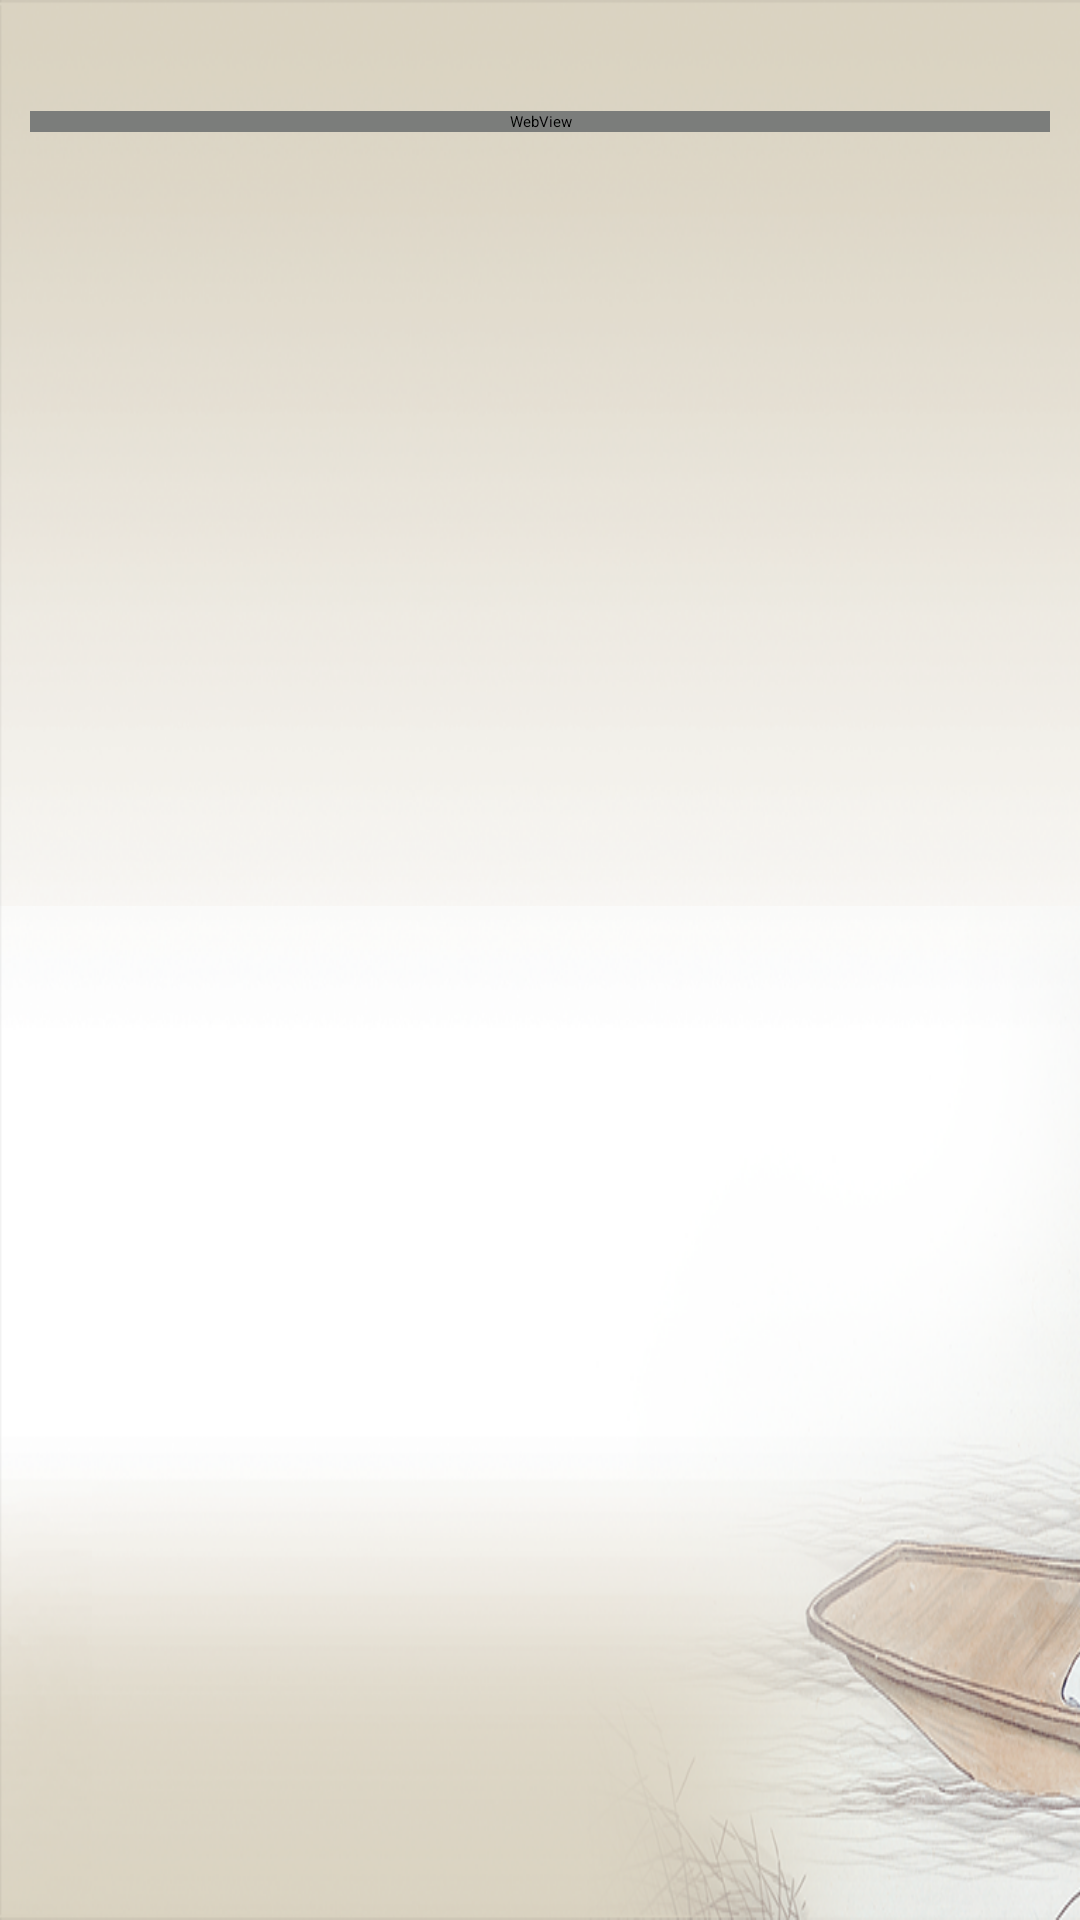

Android layout source for this screen:
<!-- AndroidManifest.xml: activity theme AppTheme.NoActionBar -->
<!-- res/layout/content.xml -->
<?xml version="1.0" encoding="utf-8"?>
<RelativeLayout android:orientation="vertical"
                android:background="@drawable/bg1"
                android:padding="10.0dip"
                android:layout_width="fill_parent"
                android:layout_height="fill_parent"
                xmlns:android="http://schemas.android.com/apk/res/android">
    <RelativeLayout android:orientation="horizontal"
                    android:id="@+id/head"
                    android:layout_width="fill_parent"
                    android:layout_height="wrap_content">
        <TextView android:textSize="20.0dip"
                  android:textStyle="bold"
                  android:textColor="#ff000000"
                  android:id="@+id/title"
                  android:layout_width="wrap_content"
                  android:layout_height="wrap_content"
                  android:layout_centerInParent="true" />
    </RelativeLayout>
    <WebView android:id="@+id/content"
             android:layout_width="fill_parent"
             android:layout_height="wrap_content"
             android:layout_below="@+id/head"
             android:layerType="software" />
</RelativeLayout>
<!-- resources referenced by this layout -->
<resources>

</resources>
